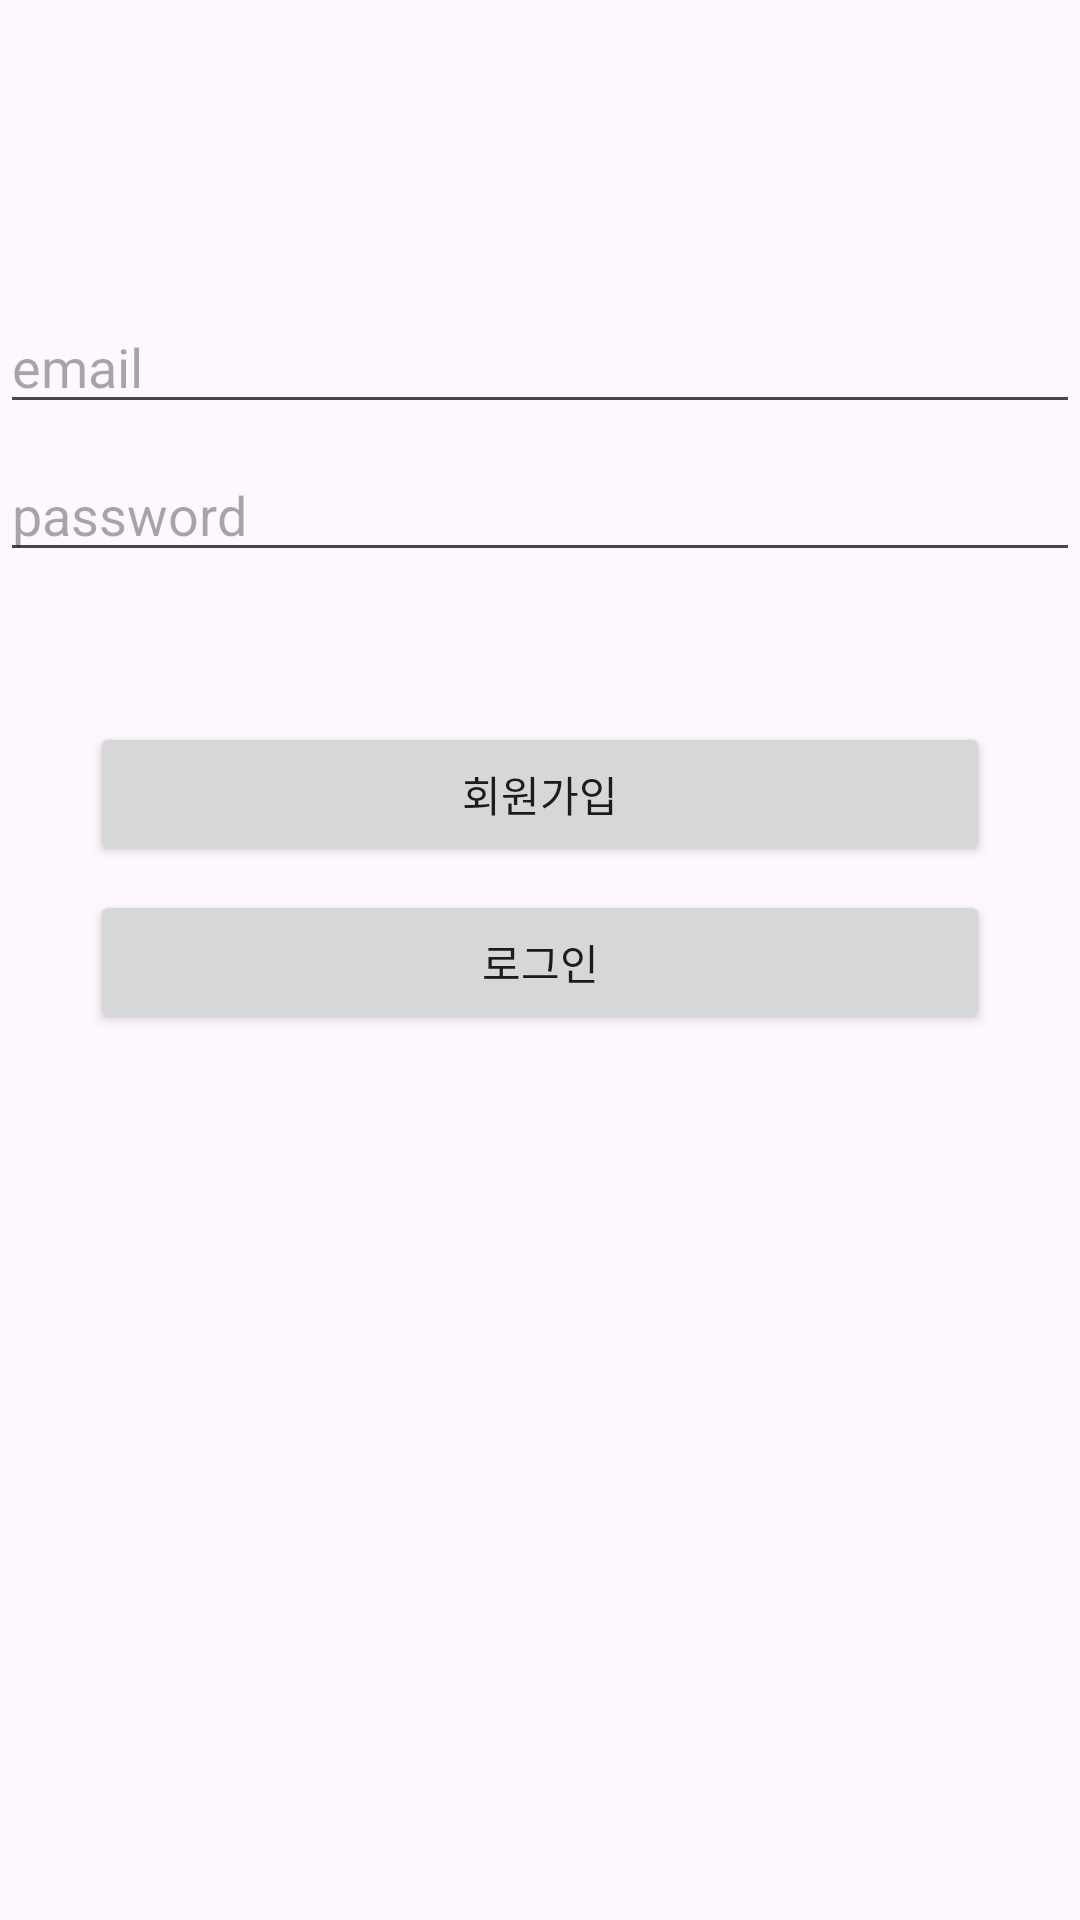

Produce the Android XML layout that renders to this screen, including the resource entries it uses.
<!-- AndroidManifest.xml: application theme Theme.FCChatApp -->
<!-- res/layout/activity_login.xml -->
<?xml version="1.0" encoding="utf-8"?>
<androidx.constraintlayout.widget.ConstraintLayout xmlns:android="http://schemas.android.com/apk/res/android"
    xmlns:app="http://schemas.android.com/apk/res-auto"
    xmlns:tools="http://schemas.android.com/tools"
    android:id="@+id/main"
    android:layout_width="match_parent"
    android:layout_height="match_parent"
    tools:context=".LoginActivity">

    <EditText
        android:id="@+id/emailEditText"
        android:layout_width="0dp"
        android:layout_height="wrap_content"
        app:layout_constraintEnd_toEndOf="parent"
        app:layout_constraintStart_toStartOf="parent"
        app:layout_constraintTop_toTopOf="parent"
        android:layout_marginTop="100dp"
        android:hint="email"
        android:inputType="textEmailAddress"
        />

    <EditText
        android:layout_width="0dp"
        android:layout_height="wrap_content"
        android:id="@+id/passwordEditText"
        app:layout_constraintTop_toBottomOf="@id/emailEditText"
        app:layout_constraintStart_toStartOf="parent"
        app:layout_constraintEnd_toEndOf="parent"
        android:layout_marginTop="8dp"
        android:hint="password"
        tools:text="Password"
        android:inputType="textPassword"
        />

    <Button
        app:layout_constraintTop_toBottomOf="@id/passwordEditText"
        app:layout_constraintStart_toStartOf="parent"
        app:layout_constraintEnd_toEndOf="parent"
        android:layout_marginTop="50dp"
        android:layout_marginStart="30dp"
        android:layout_marginEnd="30dp"
        android:id="@+id/signUpButton"
        android:text="회원가입"
        android:layout_width="0dp"
        android:layout_height="wrap_content" />

    <Button
        android:id="@+id/signInButton"
        app:layout_constraintTop_toBottomOf="@id/signUpButton"
        app:layout_constraintStart_toStartOf="parent"
        app:layout_constraintEnd_toEndOf="parent"
        android:layout_marginStart="30dp"
        android:layout_marginEnd="30dp"
        android:layout_marginTop="8dp"
        android:text="로그인"
        android:layout_width="0dp"
        android:layout_height="wrap_content" />

</androidx.constraintlayout.widget.ConstraintLayout>
<!-- resources referenced by this layout -->
<resources>
  <style name="Theme.FCChatApp" parent="Base.Theme.FCChatApp" />
  <style name="Base.Theme.FCChatApp" parent="Theme.Material3.DayNight.NoActionBar">
          
          
      </style>
</resources>
